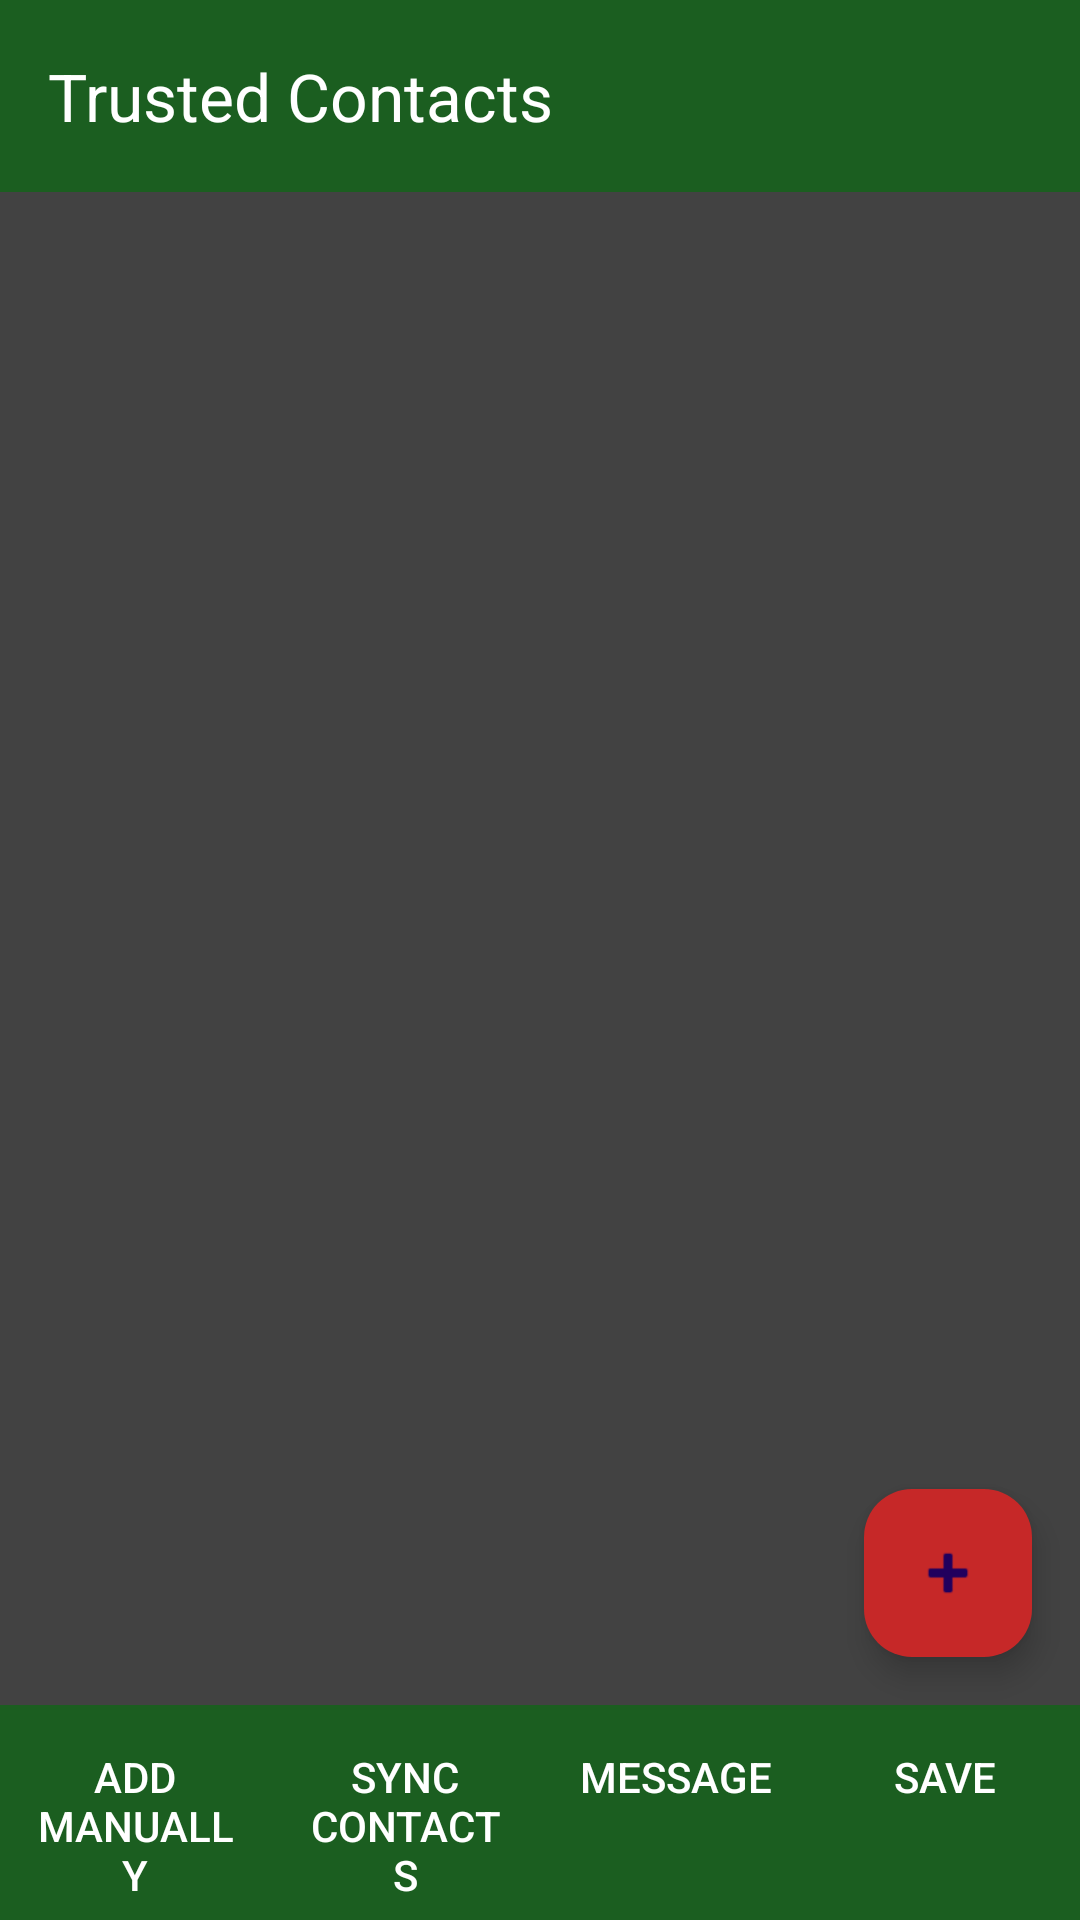

Layout XML and referenced resources for this Android screen:
<!-- AndroidManifest.xml: application theme Theme.GuardianSOS -->
<!-- res/layout/activity_trusted_contacts.xml -->
<?xml version="1.0" encoding="utf-8"?>
<RelativeLayout xmlns:android="http://schemas.android.com/apk/res/android"
    xmlns:app="http://schemas.android.com/apk/res-auto"
    xmlns:tools="http://schemas.android.com/tools"
    android:layout_width="match_parent"
    android:layout_height="match_parent"
    android:background="#424242"
    tools:context=".TrustedContactsActivity">

    <androidx.appcompat.widget.Toolbar
        android:id="@+id/toolbar_contacts"
        android:layout_width="match_parent"
        android:layout_height="?attr/actionBarSize"
        android:background="?attr/colorPrimary"
        app:title="Trusted Contacts"
        app:titleTextColor="@android:color/white" />

    <androidx.recyclerview.widget.RecyclerView
        android:id="@+id/contacts_recycler_view"
        android:layout_width="match_parent"
        android:layout_height="match_parent"
        android:layout_below="@id/toolbar_contacts"
        android:layout_above="@+id/bottom_navigation_bar"/>

    <com.google.android.material.floatingactionbutton.FloatingActionButton
        android:id="@+id/fab_add"
        android:layout_width="wrap_content"
        android:layout_height="wrap_content"
        android:layout_above="@+id/bottom_navigation_bar"
        android:layout_alignParentEnd="true"
        android:layout_margin="16dp"
        android:src="@android:drawable/ic_input_add"
        app:backgroundTint="@color/colorAccent"/>

    <LinearLayout
        android:id="@+id/bottom_navigation_bar"
        android:layout_width="match_parent"
        android:layout_height="wrap_content"
        android:layout_alignParentBottom="true"
        android:background="@color/colorPrimary"
        android:orientation="horizontal">

        <Button
            android:id="@+id/button_add_manually"
            style="?android:attr/borderlessButtonStyle"
            android:layout_width="0dp"
            android:layout_height="wrap_content"
            android:layout_weight="1"
            android:text="ADD MANUALLY"
            android:textColor="@color/text_primary" />

        <Button
            android:id="@+id/button_sync_contacts"
            style="?android:attr/borderlessButtonStyle"
            android:layout_width="0dp"
            android:layout_height="wrap_content"
            android:layout_weight="1"
            android:text="SYNC CONTACTS"
            android:textColor="@color/text_primary" />
        
        <Button
            android:id="@+id/button_message_selected"
            style="?android:attr/borderlessButtonStyle"
            android:layout_width="0dp"
            android:layout_height="wrap_content"
            android:layout_weight="1"
            android:text="MESSAGE"
            android:textColor="@color/text_primary" />

        <Button
            android:id="@+id/button_save"
            style="?android:attr/borderlessButtonStyle"
            android:layout_width="0dp"
            android:layout_height="wrap_content"
            android:layout_weight="1"
            android:text="SAVE"
            android:textColor="@color/text_primary" />

    </LinearLayout>

</RelativeLayout>
<!-- resources referenced by this layout -->
<resources>
  <color name="colorAccent">#C62828</color>
  <color name="colorPrimary">#1B5E20</color>
  <color name="text_primary">#FFFFFF</color>
  <style name="Theme.GuardianSOS" parent="Theme.Material3.DayNight.NoActionBar">
          
          <item name="colorPrimary">@color/colorPrimary</item>
          <item name="colorOnPrimary">@color/text_primary</item>
          
          <item name="colorSecondary">@color/colorAccent</item>
          <item name="colorOnSecondary">@color/text_primary</item>
          
          <item name="android:statusBarColor">@color/colorPrimaryDark</item>
          
          <item name="android:windowBackground">@color/window_background</item>
      </style>
  <color name="colorPrimaryDark">#003300</color>
  <color name="window_background">#303030</color>
</resources>
